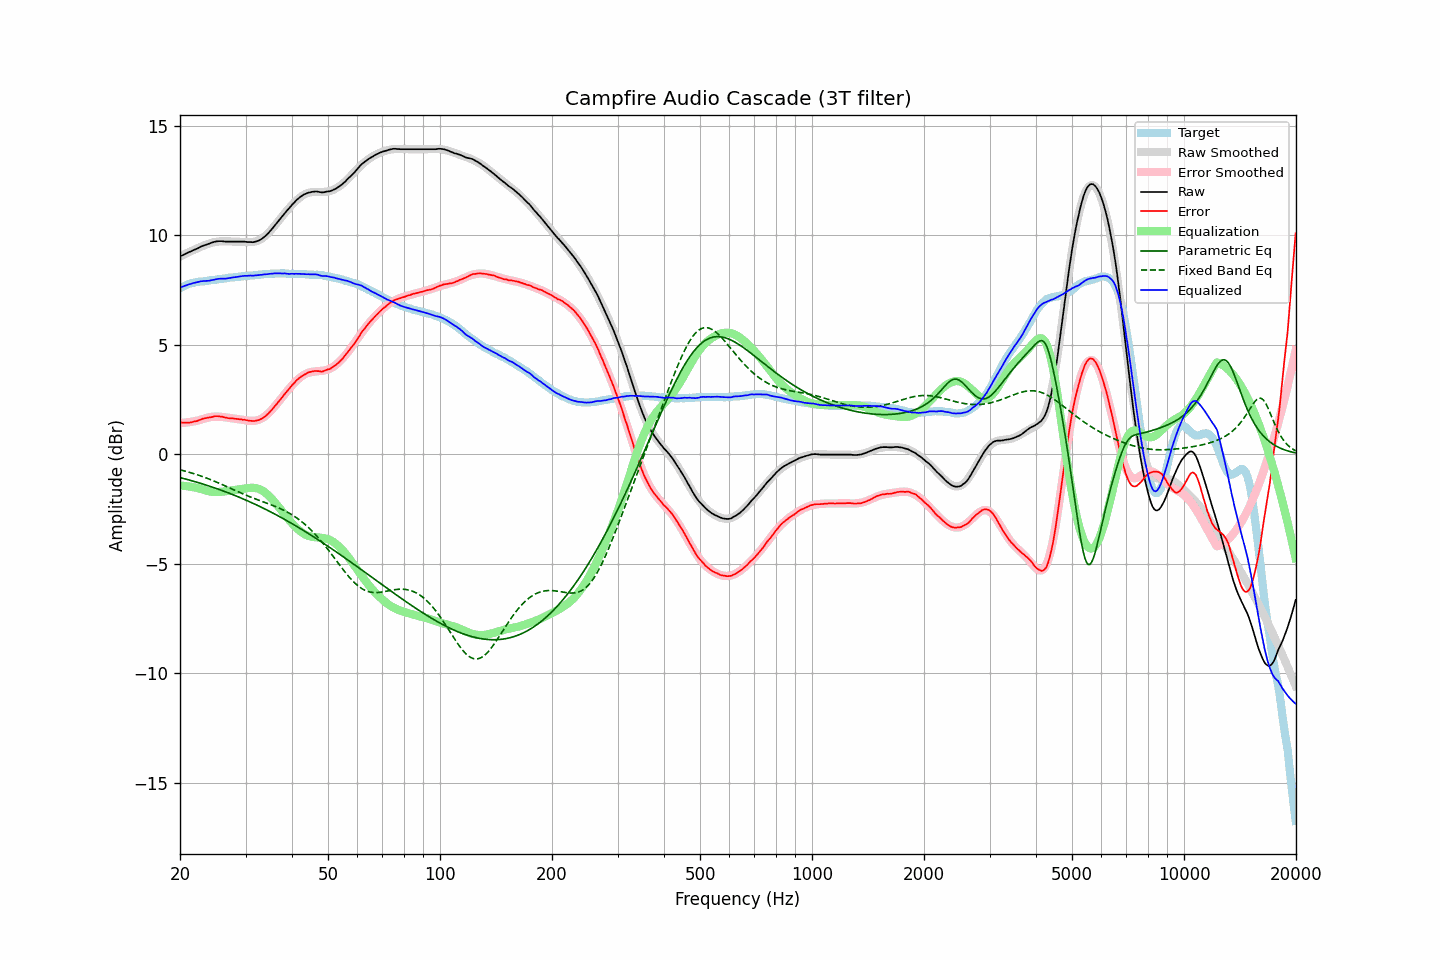

Source data for this figure (header and first rows):
frequency, raw, error, smoothed, error_smoothed, equalization, parametric_eq, fixed_band_eq, equalized_raw, equalized_smoothed, target
20.00, 9.04, 1.45, 9.03, 1.43, -1.43, -1.06, -0.71, 7.61, 7.61, 7.59
20.20, 9.08, 1.45, 9.07, 1.43, -1.43, -1.08, -0.73, 7.65, 7.64, 7.63
20.40, 9.11, 1.44, 9.11, 1.44, -1.44, -1.10, -0.74, 7.67, 7.67, 7.67
20.61, 9.15, 1.45, 9.15, 1.45, -1.45, -1.12, -0.76, 7.70, 7.70, 7.70
20.81, 9.18, 1.44, 9.18, 1.46, -1.46, -1.14, -0.78, 7.72, 7.73, 7.74
21.02, 9.22, 1.44, 9.22, 1.47, -1.47, -1.16, -0.80, 7.75, 7.75, 7.78
21.23, 9.25, 1.45, 9.25, 1.48, -1.48, -1.18, -0.83, 7.77, 7.78, 7.80
21.44, 9.28, 1.46, 9.29, 1.49, -1.49, -1.20, -0.85, 7.79, 7.80, 7.82
21.66, 9.32, 1.48, 9.32, 1.50, -1.50, -1.22, -0.87, 7.82, 7.82, 7.84
21.87, 9.35, 1.50, 9.35, 1.51, -1.51, -1.24, -0.89, 7.84, 7.84, 7.85
22.09, 9.38, 1.51, 9.39, 1.53, -1.53, -1.26, -0.92, 7.85, 7.86, 7.87
22.31, 9.41, 1.53, 9.42, 1.54, -1.54, -1.28, -0.94, 7.87, 7.88, 7.88
22.54, 9.45, 1.56, 9.45, 1.56, -1.56, -1.31, -0.96, 7.89, 7.89, 7.89
22.76, 9.49, 1.59, 9.48, 1.58, -1.58, -1.33, -0.99, 7.90, 7.90, 7.90
22.99, 9.52, 1.62, 9.51, 1.61, -1.61, -1.35, -1.02, 7.91, 7.91, 7.90
23.22, 9.55, 1.64, 9.54, 1.63, -1.63, -1.37, -1.04, 7.92, 7.92, 7.91
23.45, 9.57, 1.65, 9.57, 1.65, -1.65, -1.40, -1.07, 7.92, 7.92, 7.92
23.69, 9.60, 1.67, 9.60, 1.67, -1.67, -1.42, -1.10, 7.93, 7.93, 7.93
23.92, 9.62, 1.68, 9.63, 1.69, -1.69, -1.45, -1.13, 7.93, 7.94, 7.94
24.16, 9.65, 1.69, 9.65, 1.70, -1.70, -1.47, -1.16, 7.95, 7.95, 7.96
24.40, 9.68, 1.70, 9.67, 1.71, -1.71, -1.49, -1.18, 7.97, 7.96, 7.98
24.65, 9.70, 1.73, 9.69, 1.72, -1.72, -1.52, -1.21, 7.98, 7.97, 7.97
24.89, 9.72, 1.74, 9.70, 1.72, -1.72, -1.54, -1.25, 8.00, 7.98, 7.98
25.14, 9.73, 1.74, 9.71, 1.72, -1.72, -1.57, -1.28, 8.00, 7.99, 7.99
25.39, 9.74, 1.74, 9.72, 1.72, -1.72, -1.60, -1.31, 8.02, 8.00, 8.00
25.65, 9.74, 1.72, 9.73, 1.72, -1.72, -1.62, -1.34, 8.02, 8.01, 8.02
25.91, 9.74, 1.72, 9.73, 1.71, -1.71, -1.65, -1.37, 8.03, 8.02, 8.02
26.16, 9.73, 1.70, 9.73, 1.70, -1.70, -1.68, -1.41, 8.03, 8.03, 8.03
26.43, 9.72, 1.68, 9.73, 1.69, -1.69, -1.70, -1.44, 8.02, 8.04, 8.04
26.69, 9.72, 1.67, 9.73, 1.68, -1.68, -1.73, -1.47, 8.04, 8.05, 8.05
26.96, 9.72, 1.65, 9.73, 1.67, -1.67, -1.76, -1.50, 8.05, 8.06, 8.07
27.23, 9.72, 1.64, 9.73, 1.66, -1.66, -1.79, -1.54, 8.06, 8.07, 8.08
27.50, 9.72, 1.64, 9.72, 1.65, -1.65, -1.82, -1.57, 8.07, 8.08, 8.08
27.77, 9.72, 1.64, 9.72, 1.64, -1.64, -1.85, -1.61, 8.08, 8.08, 8.08
28.05, 9.72, 1.62, 9.72, 1.63, -1.63, -1.88, -1.64, 8.09, 8.09, 8.10
28.33, 9.72, 1.62, 9.72, 1.62, -1.62, -1.91, -1.67, 8.10, 8.10, 8.10
28.62, 9.72, 1.61, 9.71, 1.61, -1.61, -1.94, -1.70, 8.11, 8.11, 8.11
28.90, 9.72, 1.60, 9.71, 1.59, -1.59, -1.97, -1.74, 8.12, 8.12, 8.12
29.19, 9.72, 1.60, 9.71, 1.58, -1.58, -2.00, -1.77, 8.13, 8.12, 8.12
29.48, 9.72, 1.57, 9.70, 1.57, -1.57, -2.03, -1.80, 8.14, 8.13, 8.15
29.78, 9.72, 1.58, 9.70, 1.56, -1.56, -2.06, -1.83, 8.16, 8.14, 8.14
30.08, 9.71, 1.56, 9.70, 1.55, -1.55, -2.09, -1.86, 8.16, 8.14, 8.15
30.38, 9.70, 1.55, 9.69, 1.54, -1.54, -2.12, -1.90, 8.16, 8.15, 8.15
30.68, 9.70, 1.53, 9.69, 1.53, -1.53, -2.16, -1.93, 8.16, 8.16, 8.17
30.99, 9.70, 1.53, 9.70, 1.53, -1.53, -2.19, -1.95, 8.17, 8.17, 8.17
31.30, 9.69, 1.52, 9.70, 1.53, -1.53, -2.22, -1.98, 8.16, 8.17, 8.17
31.61, 9.70, 1.52, 9.71, 1.53, -1.53, -2.26, -2.01, 8.17, 8.18, 8.18
31.93, 9.72, 1.53, 9.73, 1.54, -1.54, -2.29, -2.04, 8.18, 8.19, 8.19
32.24, 9.74, 1.55, 9.75, 1.56, -1.56, -2.33, -2.07, 8.18, 8.20, 8.19
32.57, 9.77, 1.56, 9.78, 1.58, -1.58, -2.36, -2.10, 8.19, 8.20, 8.21
32.89, 9.81, 1.60, 9.82, 1.61, -1.61, -2.40, -2.12, 8.20, 8.21, 8.21
33.22, 9.85, 1.63, 9.86, 1.65, -1.65, -2.43, -2.15, 8.20, 8.22, 8.22
33.55, 9.91, 1.68, 9.92, 1.69, -1.69, -2.47, -2.18, 8.22, 8.22, 8.23
33.89, 9.97, 1.73, 9.98, 1.75, -1.75, -2.50, -2.20, 8.22, 8.23, 8.24
34.23, 10.04, 1.80, 10.04, 1.81, -1.81, -2.54, -2.23, 8.23, 8.24, 8.24
34.57, 10.11, 1.86, 10.12, 1.87, -1.87, -2.58, -2.26, 8.23, 8.24, 8.25
34.92, 10.20, 1.95, 10.20, 1.95, -1.95, -2.62, -2.29, 8.25, 8.25, 8.25
35.27, 10.28, 2.02, 10.28, 2.02, -2.02, -2.65, -2.31, 8.25, 8.25, 8.26
35.62, 10.37, 2.11, 10.36, 2.11, -2.11, -2.69, -2.34, 8.26, 8.26, 8.26
35.97, 10.46, 2.20, 10.45, 2.19, -2.19, -2.73, -2.37, 8.27, 8.26, 8.26
... 635 more rows
